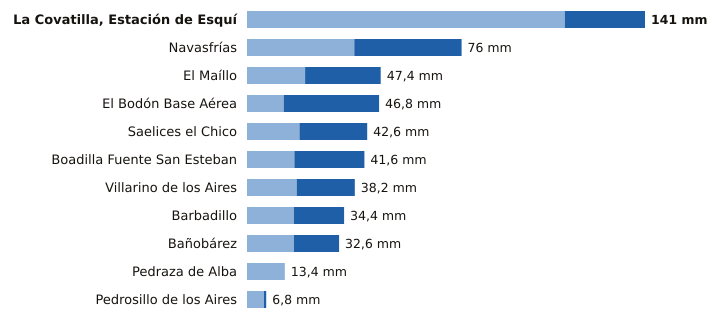

The file beside this chart, header and first rows:
estacion, provincia, indicativo, mm_6_dias_anteriores, mm_hoy, mm_7_dias, horas_de_hoy
La Covatilla, Estación de Esquí, Salamanca, 2491C, 112.6, 28.4, 141.0, 18
Navasfrías, Salamanca, 2930Y, 38.0, 38.0, 76.0, 15
El Maíllo, Salamanca, 2918Y, 20.6, 26.8, 47.4, 18
El Bodón Base Aérea, Salamanca, 2945A, 13.0, 33.8, 46.8, 17
Saelices el Chico, Salamanca, 2946X, 18.6, 24.0, 42.6, 18
Boadilla Fuente San Esteban, Salamanca, 2914C, 16.8, 24.8, 41.6, 16
Villarino de los Aires, Salamanca, 2891A, 17.6, 20.6, 38.2, 17
Barbadillo, Salamanca, 2873X, 16.6, 17.8, 34.4, 17
Bañobárez, Salamanca, 2926B, 16.6, 16.0, 32.6, 14
Pedraza de Alba, Salamanca, 2863C, 13.4, 0.0, 13.4, 16
Pedrosillo de los Aires, Salamanca, 2847X, 6.0, 0.8, 6.8, 18
